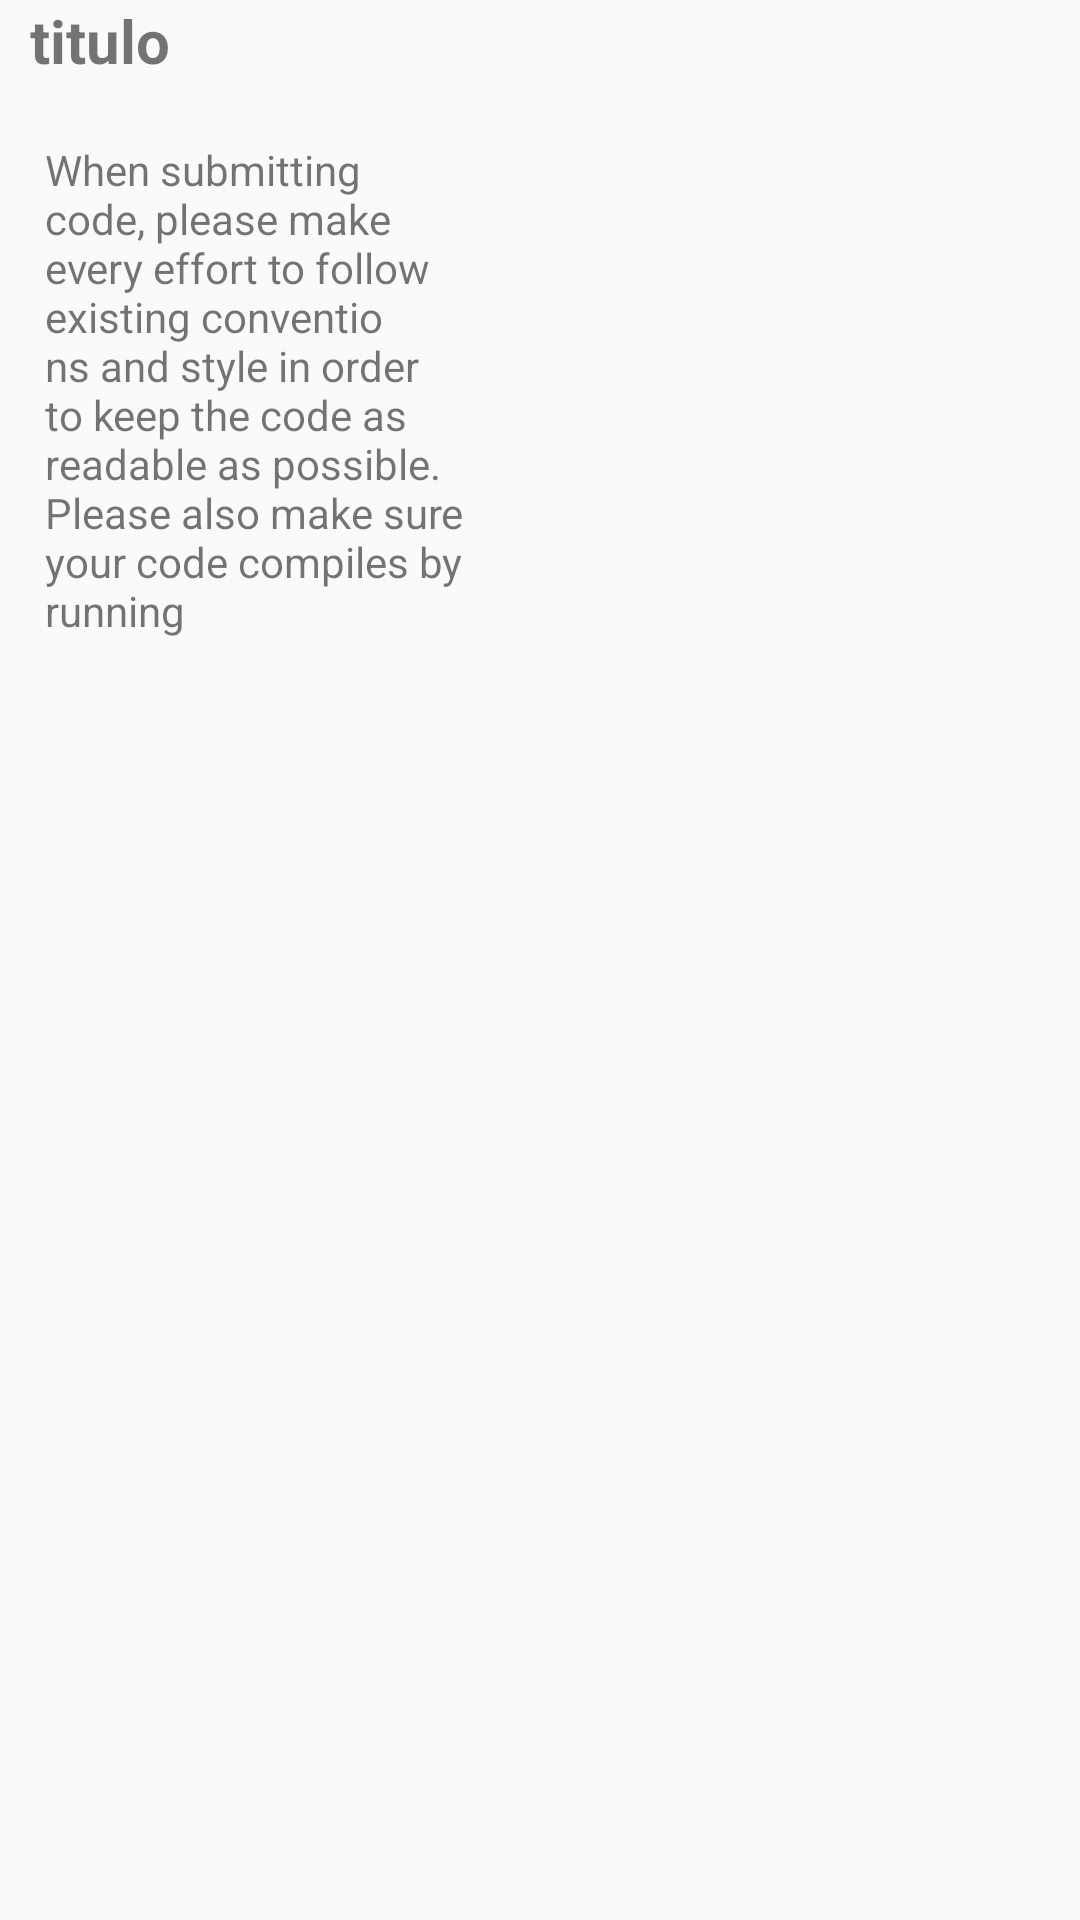

Reconstruct the res/layout file that produces this screen, plus the resources it refers to.
<!-- AndroidManifest.xml: application theme AppTheme -->
<!-- res/layout/conteudo_celebridade_layout2.xml -->
<?xml version="1.0" encoding="utf-8"?>
<android.support.constraint.ConstraintLayout
    xmlns:android="http://schemas.android.com/apk/res/android" android:layout_width="match_parent"
    android:layout_height="match_parent">

    <LinearLayout

        android:layout_width="match_parent"
        android:layout_height="wrap_content"
        android:orientation="vertical">


        <TextView
            android:layout_width="wrap_content"
            android:layout_height="wrap_content"
            android:text="titulo"
            android:textSize="20dp"
            android:textStyle="bold"
            android:layout_marginLeft="10dp"
            android:id="@+id/txtTituloCC2"/>

        <LinearLayout
            android:layout_width="match_parent"
            android:layout_height="wrap_content"
            android:layout_weight="1"
            android:orientation="horizontal">


            <TextView
                android:layout_marginTop="20dp"
                android:layout_width="match_parent"
                android:layout_height="200dp"
                android:layout_marginRight="25dp"
                android:layout_marginLeft="15dp"
                android:layout_weight="1"
                android:text="@string/teste"
                android:id="@+id/txtTextoCC2"/>


            <ImageView
                android:layout_width="match_parent"
                android:layout_height="200dp"
                android:src="@drawable/erro_conexao"
                android:layout_weight="1"
                android:id="@+id/imgCC2"/>

        </LinearLayout>


    </LinearLayout>

</android.support.constraint.ConstraintLayout>
<!-- resources referenced by this layout -->
<resources>
  <string name="teste">
          When submitting code, please make every effort to follow existing conventio
          ns and style in order to keep the code as readable as possible. Please also make sure your code compiles by running
  
      </string>
  <style name="AppTheme" parent="Theme.AppCompat.Light.DarkActionBar">
          
          <item name="colorPrimary">@color/colorPrimary</item>
          <item name="colorPrimaryDark">@color/colorPrimaryDark</item>
          <item name="colorAccent">@color/colorAccent</item>
      </style>
  <!-- not gathered from this repository: default colours our renderer supplied (Android Studio template values) -->
  <color name="colorPrimary">#FF6200EE</color>
  <color name="colorPrimaryDark">#FF3700B3</color>
  <color name="colorAccent">#FF03DAC5</color>
</resources>
